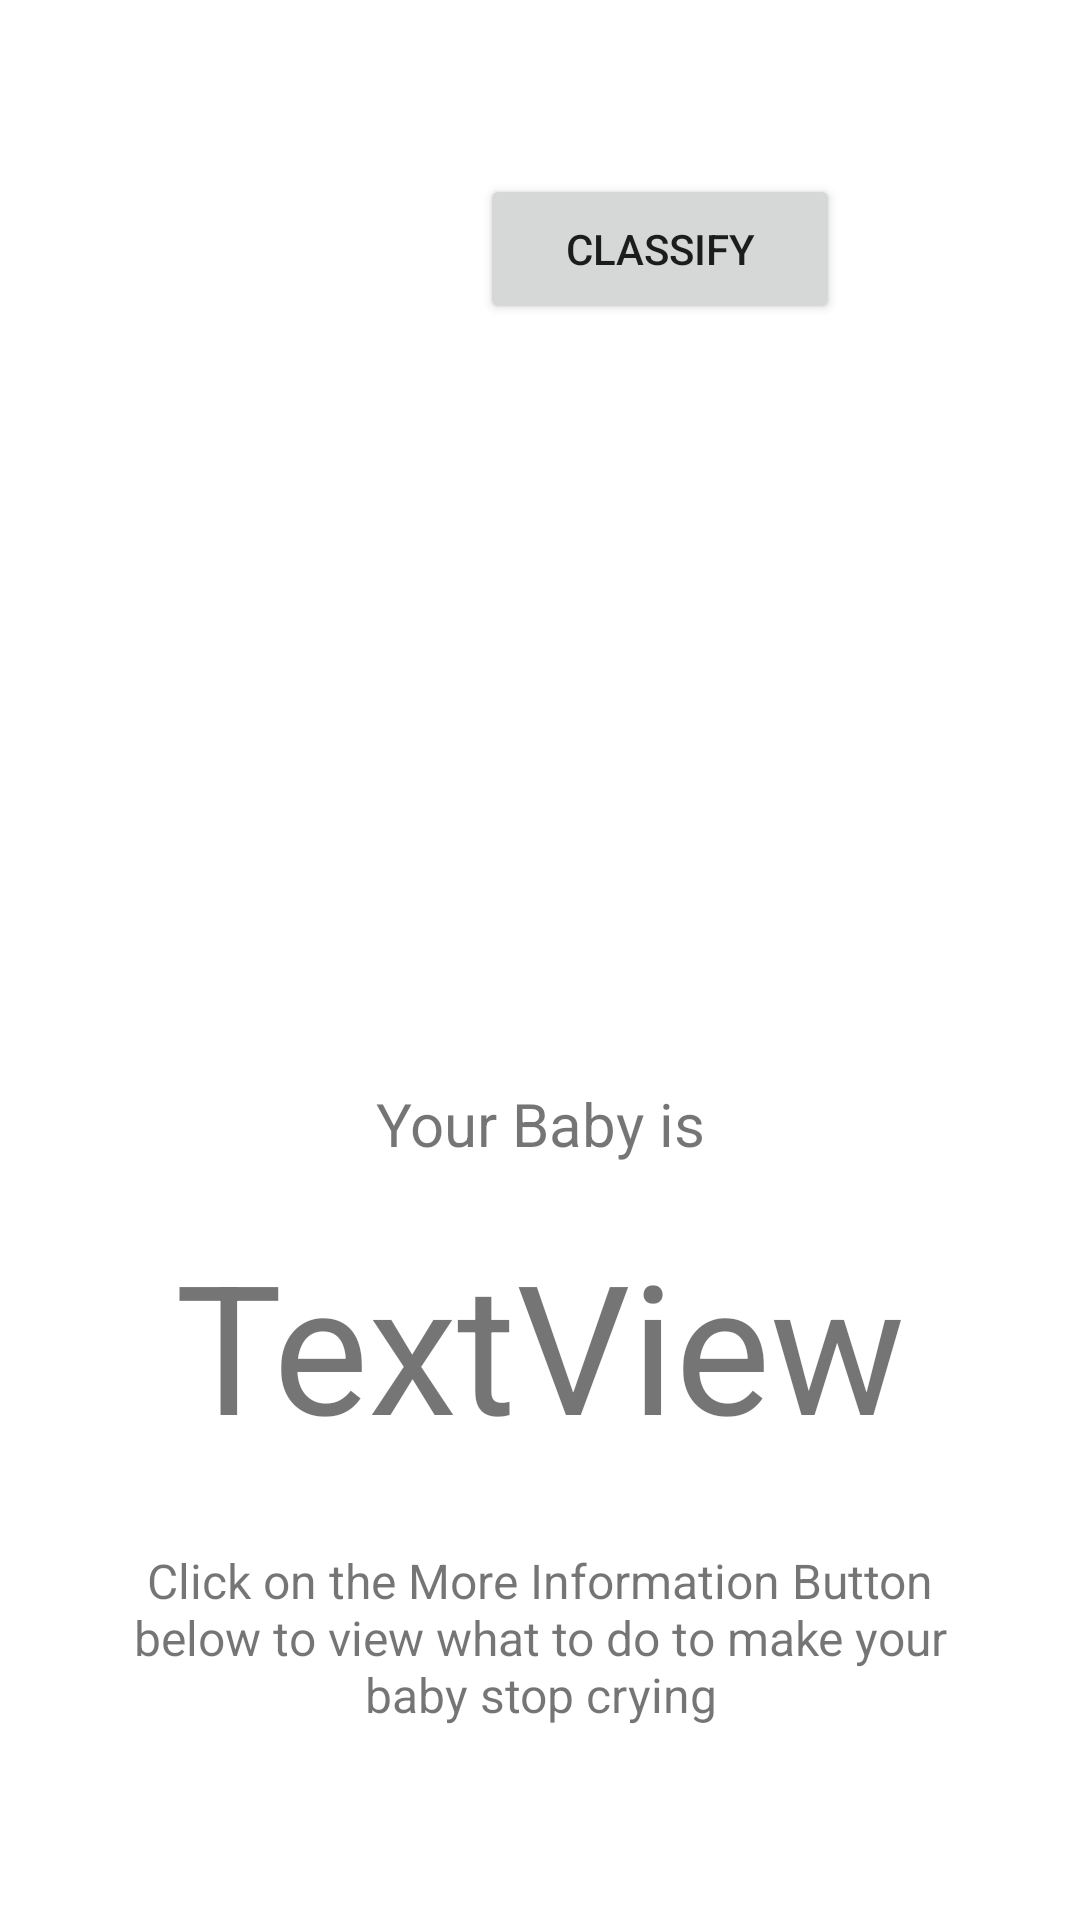

Layout XML and referenced resources for this Android screen:
<!-- AndroidManifest.xml: application theme Theme.SCBaby -->
<!-- res/layout/activity_cry_recognition.xml -->
<?xml version="1.0" encoding="utf-8"?>
<androidx.constraintlayout.widget.ConstraintLayout xmlns:android="http://schemas.android.com/apk/res/android"
    xmlns:app="http://schemas.android.com/apk/res-auto"
    xmlns:tools="http://schemas.android.com/tools"
    android:layout_width="match_parent"
    android:layout_height="match_parent"
    tools:context=".CryRecognition">

    <ImageView
        android:id="@+id/imageView"
        android:layout_width="227dp"
        android:layout_height="185dp"
        android:layout_marginTop="144dp"
        app:layout_constraintEnd_toEndOf="parent"
        app:layout_constraintHorizontal_bias="0.5"
        app:layout_constraintStart_toStartOf="parent"
        app:layout_constraintTop_toTopOf="parent"
        tools:srcCompat="@tools:sample/avatars" />

    <TextView
        android:id="@+id/textView22"
        android:layout_width="wrap_content"
        android:layout_height="wrap_content"
        android:layout_marginTop="32dp"
        android:text="Your Baby is"
        android:textSize="20sp"
        app:layout_constraintEnd_toEndOf="parent"
        app:layout_constraintHorizontal_bias="0.5"
        app:layout_constraintStart_toStartOf="parent"
        app:layout_constraintTop_toBottomOf="@+id/imageView" />

    <Button
        android:id="@+id/btn_More_Info"
        android:layout_width="280dp"
        android:layout_height="70dp"
        android:layout_marginBottom="68dp"
        android:onClick="onClick"
        android:text="More Information"
        android:textAllCaps="false"
        app:backgroundTint="#0000ff"
        app:cornerRadius="10dp"
        app:layout_constraintBottom_toBottomOf="parent"
        app:layout_constraintEnd_toEndOf="parent"
        app:layout_constraintHorizontal_bias="0.5"
        app:layout_constraintStart_toStartOf="parent"
        app:layout_constraintTop_toBottomOf="@+id/textView24"
        app:layout_constraintVertical_bias="0.625" />

    <TextView
        android:id="@+id/result_text"
        android:layout_width="wrap_content"
        android:layout_height="wrap_content"
        android:layout_marginTop="20dp"
        android:text="TextView"
        android:textSize="60sp"
        app:layout_constraintEnd_toEndOf="parent"
        app:layout_constraintHorizontal_bias="0.5"
        app:layout_constraintStart_toStartOf="parent"
        app:layout_constraintTop_toBottomOf="@+id/textView22" />

    <TextView
        android:id="@+id/textView24"
        android:layout_width="280dp"
        android:layout_height="wrap_content"
        android:layout_marginTop="28dp"
        android:text="Click on the More Information Button below to view what to do to make your baby stop crying"
        android:textAlignment="center"
        android:textSize="16sp"
        app:layout_constraintEnd_toEndOf="parent"
        app:layout_constraintHorizontal_bias="0.5"
        app:layout_constraintStart_toStartOf="parent"
        app:layout_constraintTop_toBottomOf="@+id/result_text" />

    <Spinner
        android:id="@+id/spinner"
        android:layout_width="409dp"
        android:layout_height="wrap_content"
        app:layout_constraintStart_toStartOf="parent"
        app:layout_constraintTop_toTopOf="parent" />

    <Button
        android:id="@+id/classify_button"
        android:layout_width="120dp"
        android:layout_height="50dp"
        android:layout_marginStart="160dp"
        android:text="Classify"
        app:layout_constraintBottom_toTopOf="@+id/imageView"
        app:layout_constraintStart_toStartOf="parent"
        app:layout_constraintTop_toBottomOf="@+id/spinner"
        app:layout_constraintVertical_bias="0.485" />

</androidx.constraintlayout.widget.ConstraintLayout>
<!-- resources referenced by this layout -->
<resources>
  <style name="Theme.SCBaby" parent="Theme.MaterialComponents.DayNight.DarkActionBar">
          
          <item name="colorPrimary">@color/purple_500</item>
          <item name="colorPrimaryVariant">@color/purple_700</item>
          <item name="colorOnPrimary">@color/white</item>
          
          <item name="colorSecondary">@color/teal_200</item>
          <item name="colorSecondaryVariant">@color/teal_700</item>
          <item name="colorOnSecondary">@color/black</item>
          
          <item name="android:statusBarColor" tools:targetApi="l">?attr/colorPrimaryVariant</item>
          
      </style>
  <color name="purple_500">#FF6200EE</color>
  <color name="purple_700">#FF3700B3</color>
  <color name="white">#FFFFFFFF</color>
  <color name="teal_200">#FF03DAC5</color>
  <color name="teal_700">#FF018786</color>
  <color name="black">#FF000000</color>
</resources>
